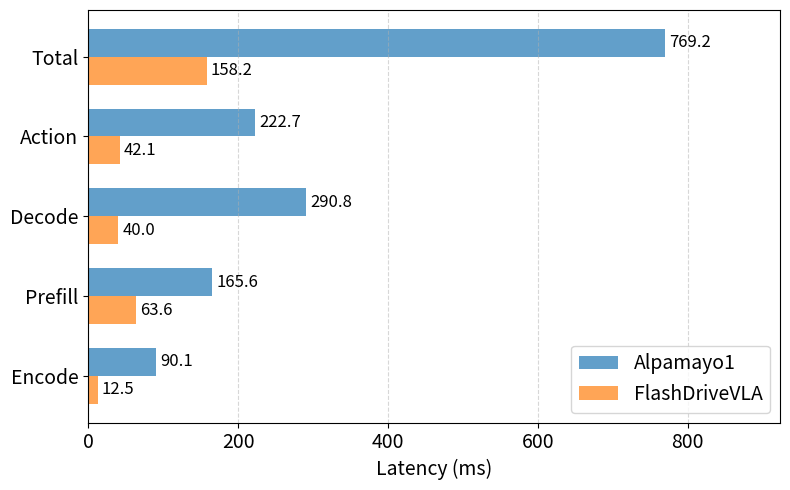

Generate this figure with matplotlib: (Note: this script raises an exception after producing the figure.)
# SPDX-FileCopyrightText: Copyright (c) 2025 NVIDIA CORPORATION & AFFILIATES. All rights reserved.
# SPDX-License-Identifier: Apache-2.0

"""
Plot benchmark comparison between original and optimized models.

Usage:
    python -m alpamayo_r1.plot_benchmark
"""

import matplotlib.pyplot as plt
import numpy as np


def plot_comparison():
    # Latency values in ms: [Encode, Prefill, Decode, Action, Total]
    phases = ["Encode", "Prefill", "Decode", "Action", "Total"]
    original_vals = [90.1, 165.6, 290.8, 222.7, 769.2]      # Alpamayo-R1
    optimized_vals = [12.5, 63.6, 40.0, 42.1, 158.2]        # FlashDriveVLA

    y = np.arange(len(phases))
    height = 0.35

    fig, ax = plt.subplots(figsize=(8, 5))
    bars1 = ax.barh(y + height/2, original_vals, height, label="Alpamayo1", alpha=0.7)
    bars2 = ax.barh(y - height/2, optimized_vals, height, label="FlashDriveVLA", alpha=0.7)

    # Add value labels on bars
    def add_labels(bars):
        for bar in bars:
            width = bar.get_width()
            ax.annotate(f'{width:.1f}',
                        xy=(width, bar.get_y() + bar.get_height() / 2),
                        xytext=(3, 0),
                        textcoords="offset points",
                        ha='left', va='center', fontsize=12)

    add_labels(bars1)
    add_labels(bars2)

    ax.grid(True, axis='x', linestyle='--', alpha=0.5)
    ax.set_xlabel("Latency (ms)", fontsize=14)
    ax.set_yticks(y)
    ax.set_yticklabels(phases, fontsize=14)
    ax.tick_params(axis='x', labelsize=14)
    ax.legend(loc="lower right", fontsize=14)
    ax.set_xlim(0, max(max(original_vals), max(optimized_vals)) * 1.2)

    plt.tight_layout()
    plt.savefig("benchmark_results/latency_comparison.png", dpi=150, bbox_inches='tight')
    plt.savefig("benchmark_results/latency_comparison.pdf", bbox_inches='tight')
    print("Saved to benchmark_results/latency_comparison.png and .pdf")
    plt.show()


def plot_minade():
    # minADE and ADE values
    metrics = [r"$\mathrm{minADE}_{6}$", "ADE"]
    alpamayo1_vals = [0.798, 1.846]  # minADE_6, ADE
    flashdrive_vals = [1.203, 2.184]  # minADE_6, ADE

    x = np.arange(len(metrics))
    width = 0.3

    fig, ax = plt.subplots(figsize=(4, 5))
    bars1 = ax.bar(x - width/2, alpamayo1_vals, width, label="Alpamayo1", alpha=0.7, color="#1f77b4")
    bars2 = ax.bar(x + width/2, flashdrive_vals, width, label="FlashDriveVLA", alpha=0.7, color="#ff7f0e")

    # Add value labels on bars
    def add_labels(bars):
        for bar in bars:
            height = bar.get_height()
            ax.annotate(f'{height:.2f}',
                        xy=(bar.get_x() + bar.get_width() / 2, height),
                        xytext=(0, 3),
                        textcoords="offset points",
                        ha='center', va='bottom', fontsize=12)

    add_labels(bars1)
    add_labels(bars2)

    ax.set_ylabel("Error @ 6.4s (m)", fontsize=14)
    ax.tick_params(axis='y', labelsize=12)
    max_val = max(max(alpamayo1_vals), max(flashdrive_vals))
    ax.set_ylim(0, max_val * 1.25)
    ax.set_xticks(x)
    ax.set_xticklabels(metrics, fontsize=14)
    ax.legend(loc="upper left", fontsize=14)
    ax.grid(True, axis='y', linestyle='--', alpha=0.5)

    plt.tight_layout()
    plt.savefig("benchmark_results/minade_comparison.png", dpi=150, bbox_inches='tight')
    plt.savefig("benchmark_results/minade_comparison.pdf", bbox_inches='tight')
    print("Saved to benchmark_results/minade_comparison.png and .pdf")
    plt.show()


if __name__ == "__main__":
    plot_comparison()
    plot_minade()